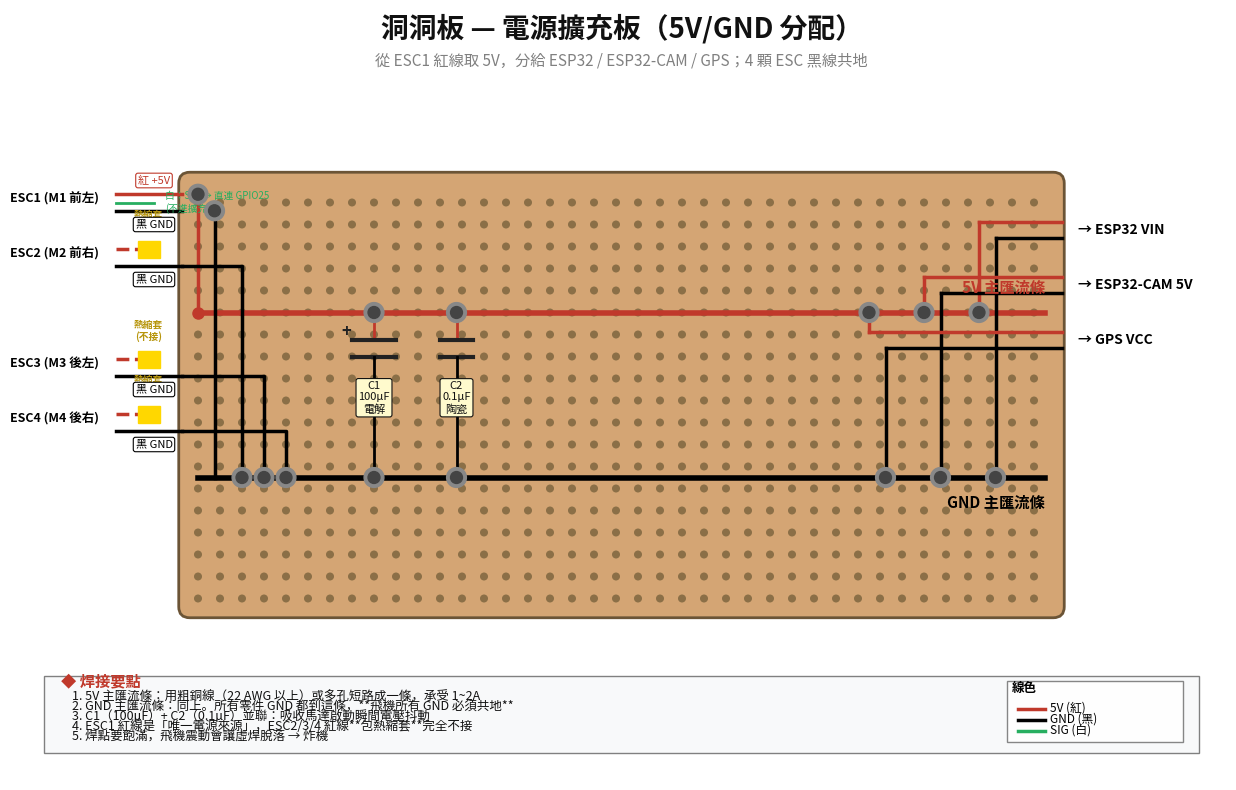

Write Python code to recreate this figure. (Note: this script raises an exception after producing the figure.)
"""
洞洞板電源擴充板示意圖
- 從 ESC1 取 5V 給所有電子模組
- 4 顆 ESC GND 共地
- 100µF 電解 + 0.1µF 陶瓷濾波
"""
import matplotlib.pyplot as plt
from matplotlib.patches import Rectangle, Circle, FancyBboxPatch
import matplotlib

matplotlib.rcParams['font.family'] = ['Microsoft JhengHei', 'sans-serif']
matplotlib.rcParams['axes.unicode_minus'] = False

fig, ax = plt.subplots(figsize=(16, 10), dpi=130)
ax.set_xlim(0, 22)
ax.set_ylim(0, 14)
ax.set_aspect('equal')
ax.axis('off')
fig.patch.set_facecolor('white')

# 顏色
BOARD = '#D4A574'        # 洞洞板棕色
HOLE = '#8B6F47'         # 洞顏色
WIRE_5V = '#C0392B'      # 5V 線（紅）
WIRE_GND = '#000000'     # GND 線（黑）
WIRE_SIG = '#27AE60'     # 信號線
SOLDER = '#888888'       # 焊點
TEXT = '#111'

# ============ 標題 ============
ax.text(11, 13.5, '洞洞板 — 電源擴充板（5V/GND 分配）', ha='center',
        fontsize=20, fontweight='bold', color=TEXT)
ax.text(11, 13.0,
        '從 ESC1 紅線取 5V，分給 ESP32 / ESP32-CAM / GPS；4 顆 ESC 黑線共地',
        ha='center', fontsize=11, color='gray', style='italic')

# ============ 洞洞板背景 ============
BOARD_X, BOARD_Y = 3, 3
BOARD_W, BOARD_H = 16, 8
ax.add_patch(FancyBboxPatch(
    (BOARD_X, BOARD_Y), BOARD_W, BOARD_H,
    boxstyle="round,pad=0.05,rounding_size=0.2",
    linewidth=2, edgecolor='#6B5436', facecolor=BOARD, zorder=1
))

# 板上的洞（網格）
HOLE_PITCH = 0.4
for ix in range(int(BOARD_W / HOLE_PITCH) - 1):
    for iy in range(int(BOARD_H / HOLE_PITCH) - 1):
        hx = BOARD_X + 0.3 + ix * HOLE_PITCH
        hy = BOARD_Y + 0.3 + iy * HOLE_PITCH
        ax.add_patch(Circle((hx, hy), 0.06, color=HOLE, zorder=2))

# ============ 5V 主匯流條（紅線，貫穿） ============
BUS_5V_Y = 8.5
BUS_GND_Y = 5.5
ax.plot([BOARD_X + 0.3, BOARD_X + BOARD_W - 0.3], [BUS_5V_Y, BUS_5V_Y],
        color=WIRE_5V, linewidth=4, zorder=3)
ax.text(BOARD_X + BOARD_W - 0.3, BUS_5V_Y + 0.35, '5V 主匯流條',
        ha='right', fontsize=11, fontweight='bold', color=WIRE_5V, zorder=4)

# ============ GND 主匯流條（黑線，貫穿） ============
ax.plot([BOARD_X + 0.3, BOARD_X + BOARD_W - 0.3], [BUS_GND_Y, BUS_GND_Y],
        color=WIRE_GND, linewidth=4, zorder=3)
ax.text(BOARD_X + BOARD_W - 0.3, BUS_GND_Y - 0.55, 'GND 主匯流條',
        ha='right', fontsize=11, fontweight='bold', color=WIRE_GND, zorder=4)


def solder_pad(x, y, size=0.18):
    """畫一個焊點"""
    ax.add_patch(Circle((x, y), size, color=SOLDER, zorder=5))
    ax.add_patch(Circle((x, y), size * 0.6, color='#444', zorder=6))


def label_box(x, y, text, color=TEXT, fontsize=9, bg='white'):
    ax.text(x, y, text, ha='center', va='center', fontsize=fontsize, color=color,
            bbox=dict(boxstyle='round,pad=0.2', facecolor=bg,
                      edgecolor=color, linewidth=0.8), zorder=10)


# ============ ESC 1 ~ 4 的接入點（左側） ============
esc_y_positions = [10.5, 9.5, 7.5, 6.5]   # M1, M2, M3, M4
esc_names = ['ESC1 (M1 前左)', 'ESC2 (M2 前右)', 'ESC3 (M3 後左)', 'ESC4 (M4 後右)']

for i, (y, name) in enumerate(zip(esc_y_positions, esc_names)):
    # 從左邊進來的標籤
    ax.text(1.5, y, name, ha='right', fontsize=9, fontweight='bold')

    if i == 0:  # ESC1：紅線進 5V、黑線進 GND
        # 紅線
        ax.plot([1.8, BOARD_X], [y + 0.15, y + 0.15], color=WIRE_5V, linewidth=2.5, zorder=3)
        ax.plot([BOARD_X + 0.3, BOARD_X + 0.3, BOARD_X + 0.3],
                [y + 0.15, y + 0.15, BUS_5V_Y], color=WIRE_5V, linewidth=2.5, zorder=3)
        ax.plot([BOARD_X + 0.3], [BUS_5V_Y], 'o', color=WIRE_5V, markersize=8, zorder=6)
        solder_pad(BOARD_X + 0.3, y + 0.15)
        label_box(2.5, y + 0.4, '紅 +5V', color=WIRE_5V, fontsize=8)

        # 黑線
        ax.plot([1.8, BOARD_X], [y - 0.15, y - 0.15], color=WIRE_GND, linewidth=2.5, zorder=3)
        ax.plot([BOARD_X + 0.6, BOARD_X + 0.6, BOARD_X + 0.6],
                [y - 0.15, y - 0.15, BUS_GND_Y], color=WIRE_GND, linewidth=2.5, zorder=3)
        solder_pad(BOARD_X + 0.6, y - 0.15)
        label_box(2.5, y - 0.4, '黑 GND', color=WIRE_GND, fontsize=8)

        # 訊號線（白）→ 不進這塊板，直接走 ESP32
        ax.plot([1.8, 2.5], [y, y], color=WIRE_SIG, linewidth=2)
        ax.annotate('白：SIG → 直連 GPIO25\n(不進擴充板)',
                    xy=(2.5, y), xytext=(2.7, y),
                    fontsize=7, color=WIRE_SIG, va='center')

    else:  # ESC2/3/4：紅線包熱縮、黑線進 GND
        # 紅線（用虛線表示「包起來」）
        ax.plot([1.8, 2.3], [y + 0.15, y + 0.15], color=WIRE_5V,
                linewidth=2.5, linestyle='--', zorder=3)
        # 熱縮套標記
        ax.add_patch(Rectangle((2.2, y), 0.4, 0.3, color='#FFD700',
                               edgecolor='#B7950B', linewidth=1, zorder=4))
        ax.text(2.4, y + 0.5, '熱縮套\n(不接)', ha='center', fontsize=7,
                color='#B7950B', fontweight='bold')

        # 黑線進 GND
        ax.plot([1.8, BOARD_X], [y - 0.15, y - 0.15], color=WIRE_GND, linewidth=2.5, zorder=3)
        x_in = BOARD_X + 0.3 + (i + 1) * 0.4
        ax.plot([BOARD_X, x_in, x_in], [y - 0.15, y - 0.15, BUS_GND_Y],
                color=WIRE_GND, linewidth=2.5, zorder=3)
        solder_pad(x_in, BUS_GND_Y)
        label_box(2.5, y - 0.4, '黑 GND', color=WIRE_GND, fontsize=8)


# ============ 濾波電容 C1, C2 ============
# C1 = 100µF 電解（極性）
cap1_x = BOARD_X + 3.5
ax.plot([cap1_x, cap1_x], [BUS_5V_Y, BUS_5V_Y - 0.5], color=WIRE_5V, linewidth=2)
# 電容符號
ax.plot([cap1_x - 0.4, cap1_x + 0.4], [BUS_5V_Y - 0.5, BUS_5V_Y - 0.5], color='#222', linewidth=3)
ax.plot([cap1_x - 0.4, cap1_x + 0.4], [BUS_5V_Y - 0.8, BUS_5V_Y - 0.8], color='#222', linewidth=3)
ax.text(cap1_x - 0.6, BUS_5V_Y - 0.45, '+', fontsize=12, color='#222', fontweight='bold')
ax.plot([cap1_x, cap1_x], [BUS_5V_Y - 0.8, BUS_GND_Y], color=WIRE_GND, linewidth=2)
solder_pad(cap1_x, BUS_5V_Y)
solder_pad(cap1_x, BUS_GND_Y)
label_box(cap1_x, BUS_5V_Y - 1.55, 'C1\n100µF\n電解', fontsize=8, bg='#FFFACD')

# C2 = 0.1µF 陶瓷（無極性）
cap2_x = BOARD_X + 5.0
ax.plot([cap2_x, cap2_x], [BUS_5V_Y, BUS_5V_Y - 0.5], color=WIRE_5V, linewidth=2)
ax.plot([cap2_x - 0.3, cap2_x + 0.3], [BUS_5V_Y - 0.5, BUS_5V_Y - 0.5], color='#222', linewidth=3)
ax.plot([cap2_x - 0.3, cap2_x + 0.3], [BUS_5V_Y - 0.8, BUS_5V_Y - 0.8], color='#222', linewidth=3)
ax.plot([cap2_x, cap2_x], [BUS_5V_Y - 0.8, BUS_GND_Y], color=WIRE_GND, linewidth=2)
solder_pad(cap2_x, BUS_5V_Y)
solder_pad(cap2_x, BUS_GND_Y)
label_box(cap2_x, BUS_5V_Y - 1.55, 'C2\n0.1µF\n陶瓷', fontsize=8, bg='#FFFACD')

# ============ 5V 輸出端（右側） ============
output_y_positions = [10.0, 9.0, 8.0]
output_names = [
    ('→ ESP32 VIN', '紅', '黑'),
    ('→ ESP32-CAM 5V', '紅', '黑'),
    ('→ GPS VCC', '紅', '黑'),
]

for i, ((y, (name, p, n))) in enumerate(zip(output_y_positions, output_names)):
    # 從 5V 匯流條拉出
    x_out_5v = BOARD_X + BOARD_W - 1.5 - i * 1.0
    ax.plot([x_out_5v, x_out_5v], [BUS_5V_Y, y + 0.15], color=WIRE_5V, linewidth=2.5, zorder=3)
    ax.plot([x_out_5v, BOARD_X + BOARD_W], [y + 0.15, y + 0.15], color=WIRE_5V, linewidth=2.5, zorder=3)
    solder_pad(x_out_5v, BUS_5V_Y)

    # 從 GND 匯流條拉出
    x_out_gnd = x_out_5v + 0.3
    ax.plot([x_out_gnd, x_out_gnd], [BUS_GND_Y, y - 0.15], color=WIRE_GND, linewidth=2.5, zorder=3)
    ax.plot([x_out_gnd, BOARD_X + BOARD_W], [y - 0.15, y - 0.15], color=WIRE_GND, linewidth=2.5, zorder=3)
    solder_pad(x_out_gnd, BUS_GND_Y)

    # 輸出端標籤
    ax.text(BOARD_X + BOARD_W + 0.3, y, name, ha='left', va='center',
            fontsize=10, fontweight='bold')

# GND 額外輸出給 4 顆 ESC 已經接到 GND 匯流條，不重複拉

# ============ 標示說明 ============
note_x, note_y = 0.5, 2
ax.add_patch(Rectangle((note_x, note_y - 1.5), 21, 1.4,
                       linewidth=1, edgecolor='gray', facecolor='#F8F9FA', zorder=1))
ax.text(note_x + 0.3, note_y - 0.3, '◆ 焊接要點', fontsize=11, fontweight='bold', color='#C0392B')
notes = [
    '1. 5V 主匯流條：用粗銅線（22 AWG 以上）或多孔短路成一條，承受 1~2A',
    '2. GND 主匯流條：同上。所有零件 GND 都到這條，**飛機所有 GND 必須共地**',
    '3. C1（100µF）+ C2（0.1µF）並聯：吸收馬達啟動瞬間電壓抖動',
    '4. ESC1 紅線是「唯一電源來源」，ESC2/3/4 紅線**包熱縮套**完全不接',
    '5. 焊點要飽滿，飛機震動會讓虛焊脫落 → 炸機',
]
for i, n in enumerate(notes):
    ax.text(note_x + 0.5, note_y - 0.55 - i * 0.18, n, fontsize=9, color=TEXT)

# ============ 線色圖例（右下） ============
leg_x, leg_y = 18, 1.5
ax.add_patch(Rectangle((leg_x, leg_y - 0.8), 3.2, 1.1, linewidth=1, edgecolor='gray',
                       facecolor='white', alpha=0.95, zorder=1))
ax.text(leg_x + 0.1, leg_y + 0.1, '線色', fontsize=9, fontweight='bold', zorder=2)
for i, (c, lbl) in enumerate([(WIRE_5V, '5V (紅)'), (WIRE_GND, 'GND (黑)'), (WIRE_SIG, 'SIG (白)')]):
    yy = leg_y - 0.2 - i * 0.2
    ax.plot([leg_x + 0.2, leg_x + 0.7], [yy, yy], color=c, linewidth=2.5, zorder=2)
    ax.text(leg_x + 0.8, yy, lbl, fontsize=8.5, va='center', zorder=2)

plt.savefig('d:/無人機/flightflight/breakout_board.png',
            dpi=130, bbox_inches='tight', facecolor='white')
print("Saved: breakout_board.png")
